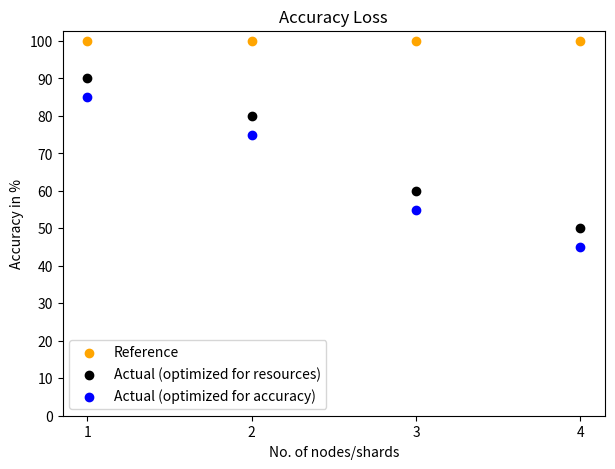

Here is the Python script that generated this plot: (Note: this script raises an exception after producing the figure.)
import matplotlib.pyplot as plt
import pandas as pd
import seaborn as sns

def visualize_accuracy_plot():
    nodes = [1, 2, 3, 4]
    reference_accuracy = [100, 100, 100, 100]
    goal_accuracy_actual_accuracy = [90, 80, 60, 50]
    goal_resources_actual_accuracy = [85, 75, 55, 45]

    plt.figure(figsize=(7, 5))
    plt.scatter(nodes, reference_accuracy, marker='o', color='orange', label='Reference')
    plt.scatter(nodes, goal_accuracy_actual_accuracy, color='black', label='Actual (optimized for resources)')
    plt.scatter(nodes, goal_resources_actual_accuracy, color='blue', label='Actual (optimized for accuracy)')

    plt.xlabel('No. of nodes/shards')
    plt.ylabel('Accuracy in %')
    plt.title('Accuracy Loss')
    plt.legend()


    plt.yticks(list(range(0, 101, 10)))
    plt.xticks(nodes)
    plt.grid(False)

    plt.savefig('./plots/accuracy_plot.pdf', format='pdf')
    plt.show()


if __name__ == '__main__':
    visualize_accuracy_plot()
